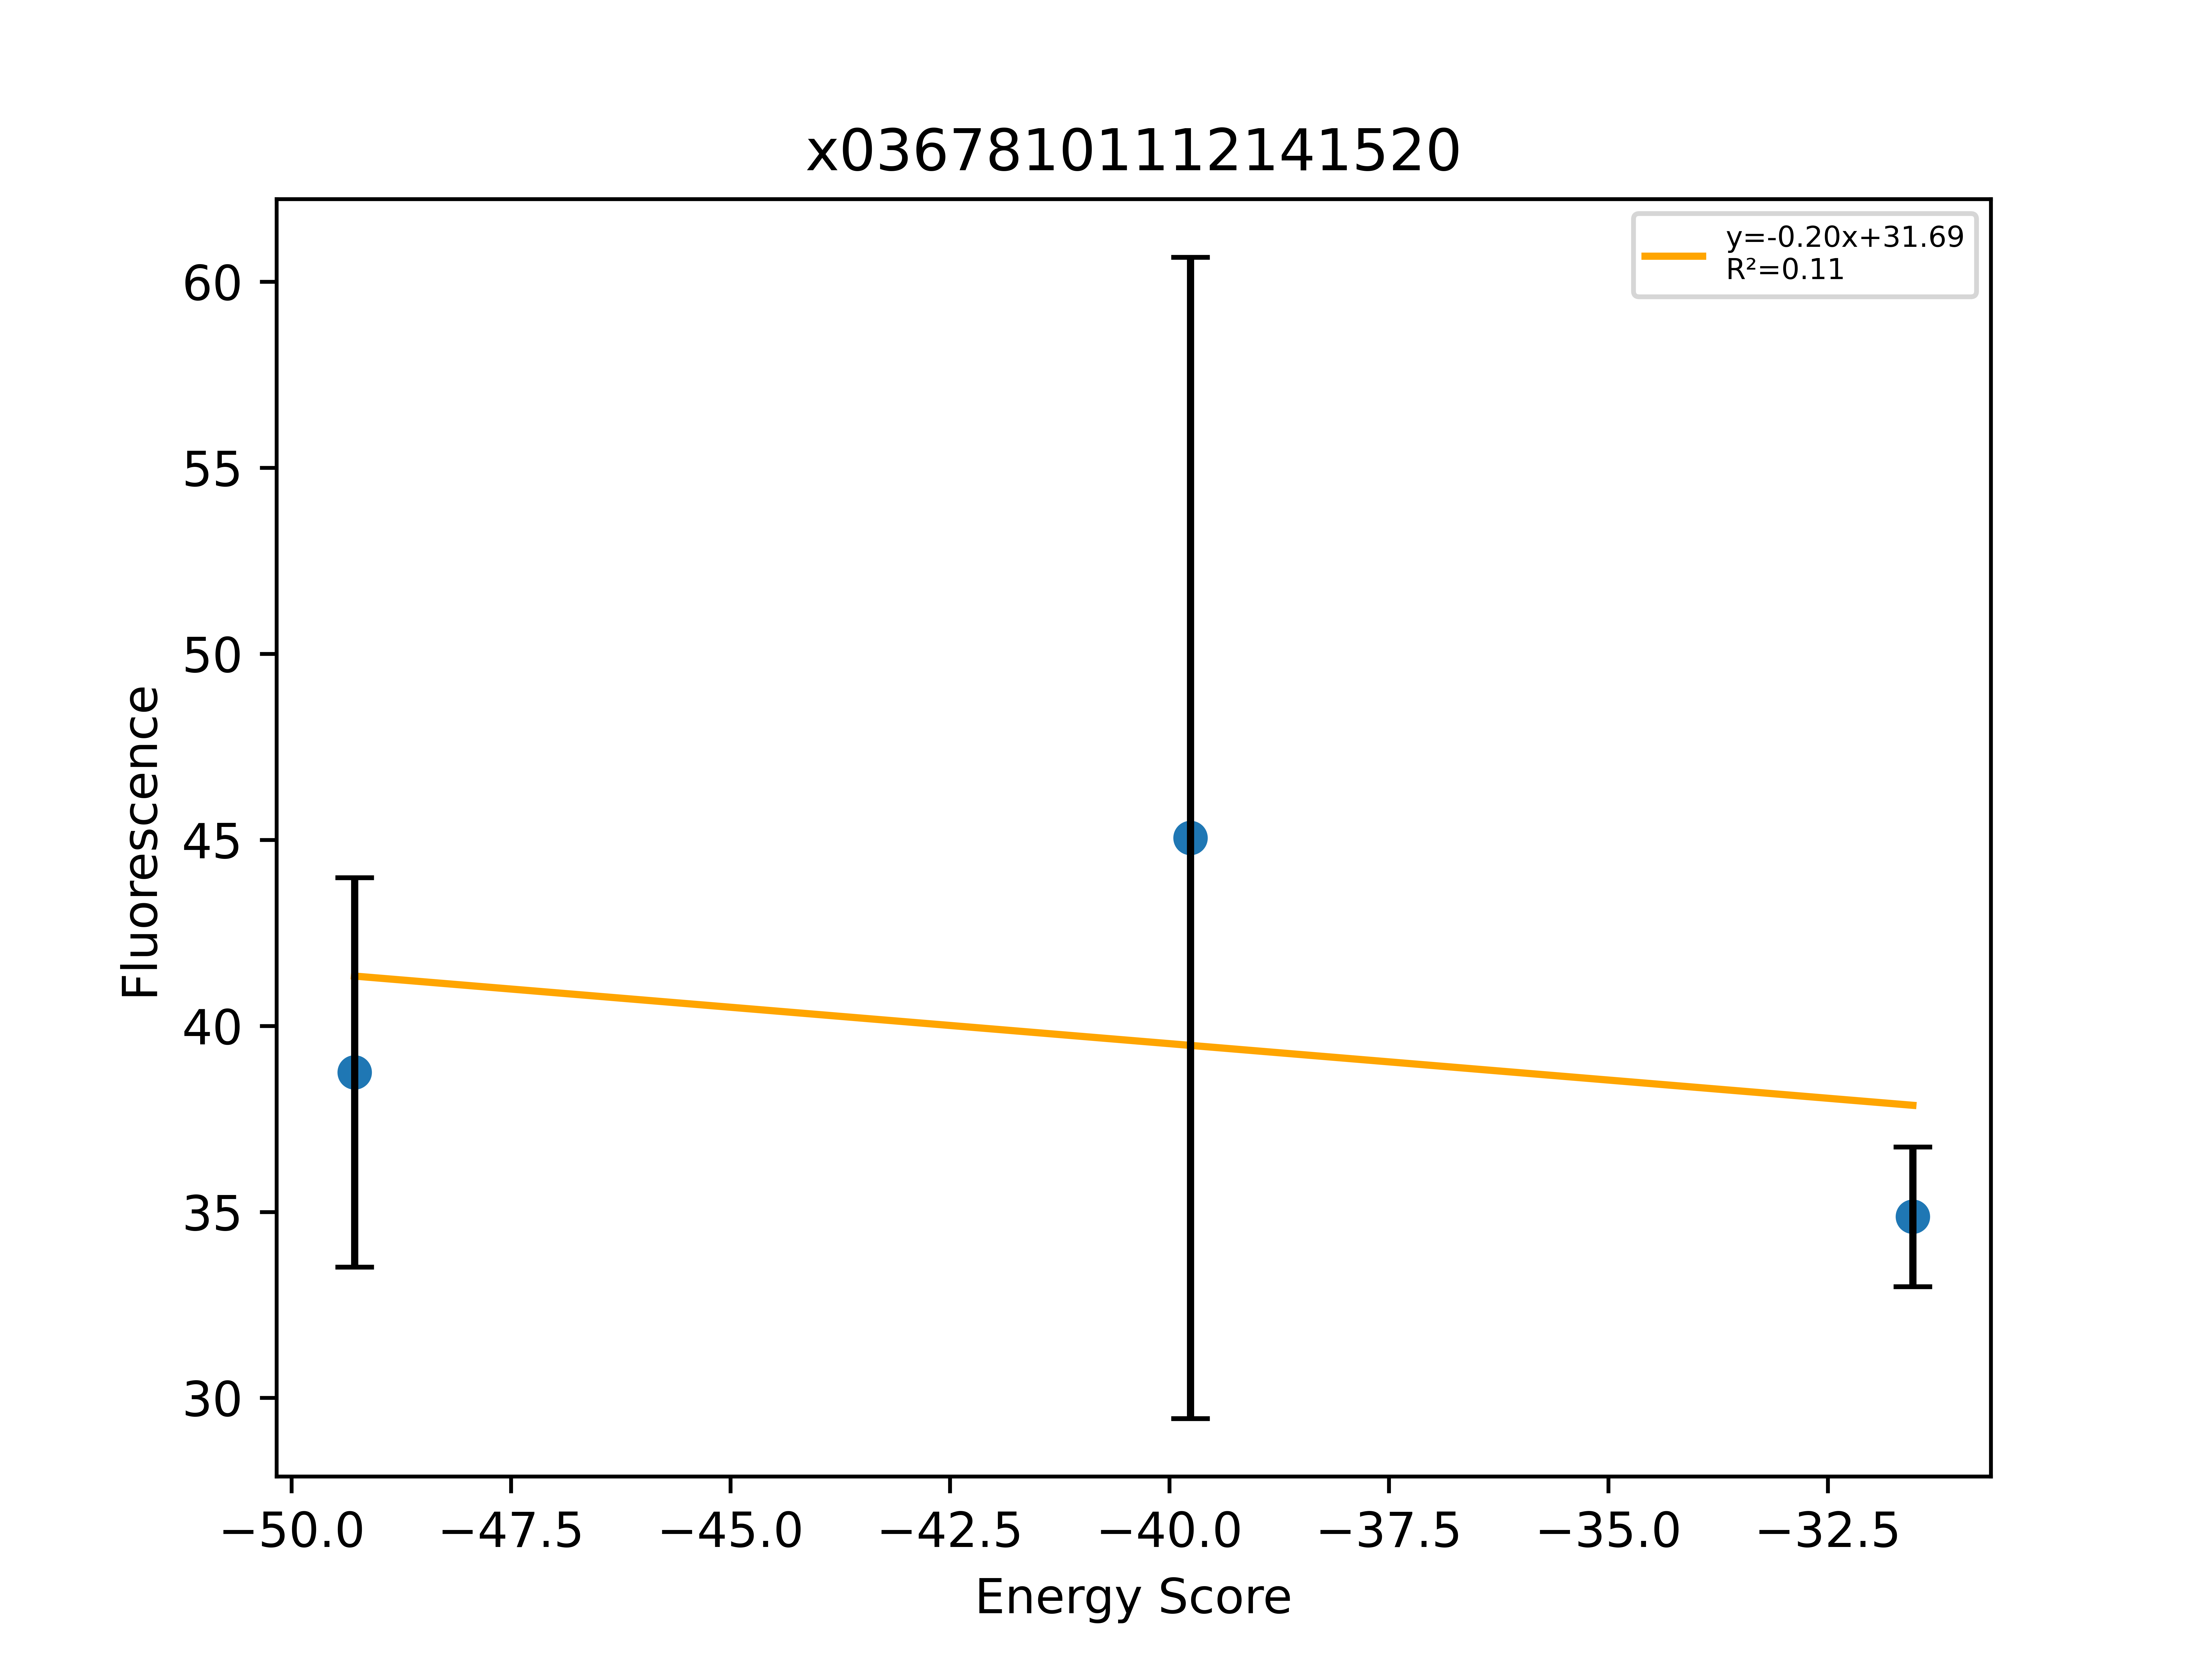

Data behind this chart, as committed beside it:
, Sequence, EnergyScore, Fluorescence, FluorStdDev, PercentGpa, PercentGpaStdDev, MaltosePercentDiff, Dimer, Monomer, DimerDiff, VDWDimer, VDWDiff, HBONDDimer, HBONDDiff, IMM1Dimer, IMM1Diff, SequenceProbability, DimerSasa, MonomerSasa, startXShift, xShift, xShiftDiff, startCrossingAngle
0, LLLWLLYATLFLTLTVLLILI, -31.73, 42550, 5744, 38.75, 5.231, -87.81, -395.6, -363.8, -4.201, -49.28, 1.654, -94.64, -1.7053e-13, -251.7, -5.856, 1.46073e-05, 3870, 4853, 8.093, 8.609, -0.5167, -58.33
1, LLLILLYATLFLTLLVLLILI, 3.186, 49470, 17136, 45.05, 15.61, -63.29, -367.2, -370.4, 24.17, -39.76, 11.18, -80.91, 13.73, -246.5, -0.7417, 0.0001108, 3881, 4744, 8.093, 8.609, -0.5167, -58.33
2, LLLYLLYATLFLTLTVLLILI, -23.59, 38289, 2063, 34.87, 1.879, -82.75, -375.9, -352.3, 15.48, -31.53, 19.41, -94.59, 0.05095, -249.8, -3.979, 7.30364e-06, 3883, 4812, 8.093, 8.609, -0.5167, -58.33
